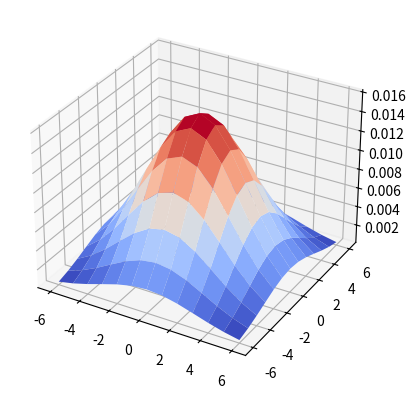

This figure's Python source:
import numpy as np
import matplotlib.pyplot as plt
from mpl_toolkits.mplot3d import axes3d
from matplotlib import cm

fig = plt.figure()  # 新規のウィンドウを描画
ax = fig.add_subplot(111, projection='3d')  # サブプロット

x = y = np.arange(-6, 7, 1)
#print(x)
#print(y)

X, Y = np.meshgrid(x, y)
#print(X)
#print(Y)

# 平均と分散
mu = np.array([0, 0])
sigma = np.array([[10, 0], [0, 10]])

#print(mu)
#print(sigma)

# 行列式を計算
det = np.linalg.det(sigma)
#print(det)

# 逆行列を計算
inv_sigma = np.linalg.inv(sigma)
#print(inv_sigma)

# Gauss二次元確率密度を返す関数
def f(x, y):
    x_c = np.array([x, y]) - mu
    return np.exp(- x_c.dot(inv_sigma).dot(x_c[np.newaxis, :].T)/2.0) \
    / (2 * np.pi * np.sqrt(det))

# 配列それぞれに対応するものを返す関数に変える
Z = np.vectorize(f)(X, Y)
print(Z)

ax.plot_surface(X, Y, Z, rstride=1, cstride=1, cmap=cm.coolwarm)
plt.show()
print(np.sum(Z))
